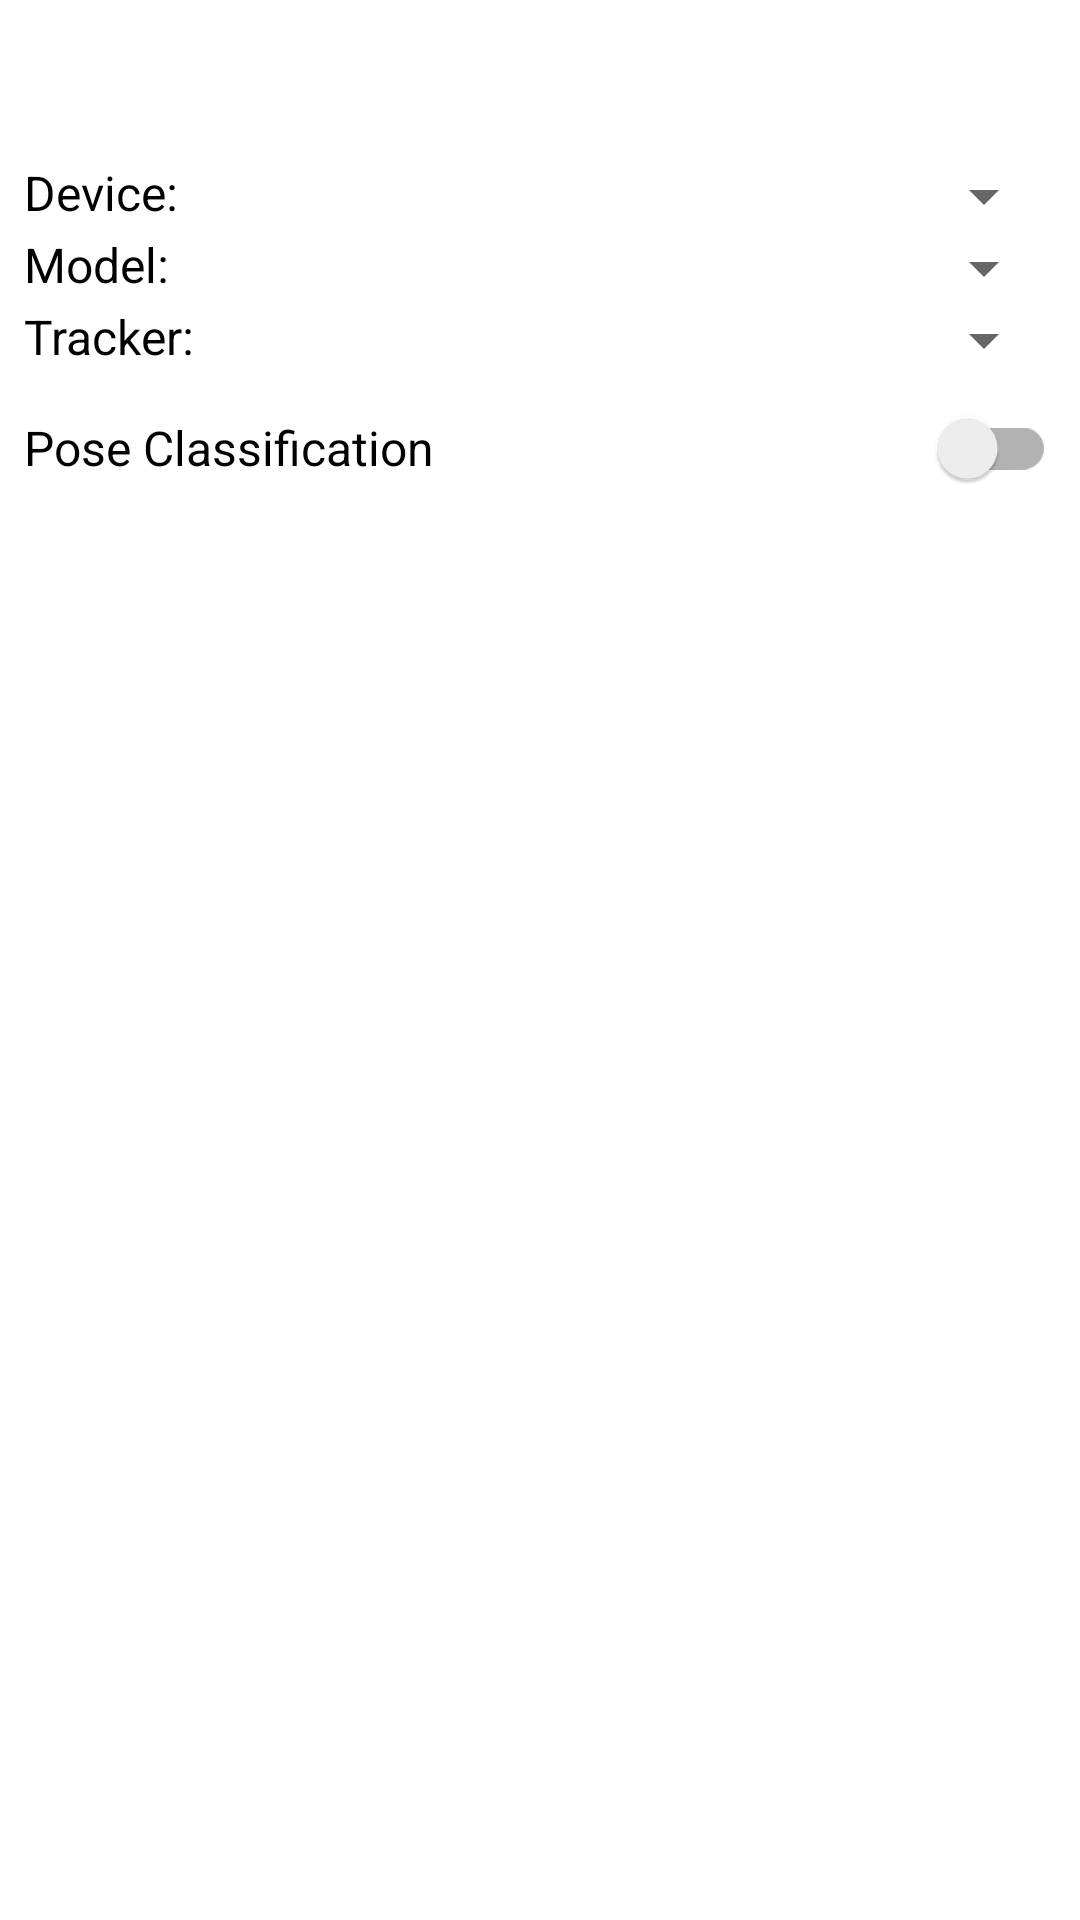

This screen was rendered from an Android layout file. Write that file and the resources it references.
<!-- AndroidManifest.xml: application theme Theme.PoseEstimation -->
<!-- res/layout/bottom_sheet_layout.xml -->
<?xml version="1.0" encoding="utf-8"?>
<androidx.appcompat.widget.LinearLayoutCompat xmlns:android="http://schemas.android.com/apk/res/android"
    xmlns:app="http://schemas.android.com/apk/res-auto"
    xmlns:tools="http://schemas.android.com/tools"
    android:id="@+id/bottom_sheet"
    android:layout_width="match_parent"
    android:layout_height="wrap_content"
    android:layout_margin="8dp"
    android:orientation="vertical"
    android:paddingStart="8dp"
    android:paddingTop="10dp"
    android:paddingEnd="8dp"
    android:paddingBottom="16dp"
    tools:showIn="@layout/activity_main">

    <TextView
        android:id="@+id/tvFps"
        android:layout_width="match_parent"
        android:layout_height="wrap_content" />

    <TextView
        android:id="@+id/tvScore"
        android:layout_width="match_parent"
        android:layout_height="wrap_content" />

    <LinearLayout
        android:layout_width="match_parent"
        android:layout_height="wrap_content"
        android:orientation="horizontal">

        <TextView
            android:layout_width="wrap_content"
            android:layout_height="wrap_content"
            android:text="@string/tfe_pe_tv_device" />

        <Spinner
            android:id="@+id/spnDevice"
            android:layout_width="match_parent"
            android:layout_height="wrap_content" />
    </LinearLayout>

    <LinearLayout
        android:layout_width="match_parent"
        android:layout_height="wrap_content"
        android:orientation="horizontal">

        <TextView
            android:layout_width="wrap_content"
            android:layout_height="wrap_content"
            android:text="@string/tfe_pe_tv_model" />

        <Spinner
            android:id="@+id/spnModel"
            android:layout_width="match_parent"
            android:layout_height="wrap_content" />
    </LinearLayout>

    <LinearLayout
        android:id="@+id/vTrackerOption"
        android:layout_width="match_parent"
        android:layout_height="wrap_content"
        android:orientation="horizontal">

        <TextView
            android:layout_width="wrap_content"
            android:layout_height="wrap_content"
            android:text="@string/tfe_pe_tv_tracking" />

        <Spinner
            android:id="@+id/spnTracker"
            android:layout_width="match_parent"
            android:layout_height="wrap_content" />
    </LinearLayout>

    <RelativeLayout
        android:id="@+id/vClassificationOption"
        android:layout_width="match_parent"
        android:layout_height="wrap_content"
        android:orientation="horizontal">

        <TextView
            android:layout_width="match_parent"
            android:layout_height="wrap_content"
            android:layout_centerVertical="true"
            android:layout_toStartOf="@id/swPoseClassification"
            android:text="@string/tfe_pe_tv_pose_classification" />

        <androidx.appcompat.widget.SwitchCompat
            android:id="@+id/swPoseClassification"
            android:layout_width="wrap_content"
            android:layout_height="wrap_content"
            android:layout_alignParentEnd="true" />
    </RelativeLayout>

    <TextView
        android:id="@+id/tvClassificationValue1"
        android:layout_width="match_parent"
        android:layout_height="wrap_content"
        android:visibility="gone" />

    <TextView
        android:id="@+id/tvClassificationValue2"
        android:layout_width="match_parent"
        android:layout_height="wrap_content"
        android:visibility="gone" />

    <TextView
        android:id="@+id/tvClassificationValue3"
        android:layout_width="match_parent"
        android:layout_height="wrap_content"
        android:visibility="gone" />

    <TextView
        android:id="@+id/distance_text"
        android:layout_width="wrap_content"
        android:layout_height="wrap_content"
        android:textColor="@android:color/black"
        android:textSize="16sp" />


</androidx.appcompat.widget.LinearLayoutCompat>
<!-- res/layout/activity_main.xml (included above) -->
<?xml version="1.0" encoding="utf-8"?>
<androidx.coordinatorlayout.widget.CoordinatorLayout xmlns:android="http://schemas.android.com/apk/res/android"
    xmlns:tools="http://schemas.android.com/tools"
    android:layout_width="match_parent"
    android:layout_height="match_parent"
    tools:context=".MainActivity"
    android:background="@color/white"
    >

    <SurfaceView
        android:id="@+id/surfaceView"
        android:layout_width="match_parent"
        android:layout_height="match_parent"
        android:layout_marginTop="80dp"
        android:layout_marginBottom="170dp"/>

    <androidx.appcompat.widget.Toolbar
        android:id="@+id/toolbar"
        android:layout_width="match_parent"
        android:layout_height="?attr/actionBarSize">

    </androidx.appcompat.widget.Toolbar>

    <ImageButton
        android:id="@+id/gallery_button"
        android:layout_width="162dp"
        android:layout_height="95dp"
        android:layout_gravity="bottom|end"
        android:layout_marginBottom="40dp"
        android:background="@color/white"
        android:layout_marginRight="20dp"
        android:contentDescription="@string/gallery_button_description"
        android:scaleType="fitCenter"
        android:src="@drawable/ic_gallery_icon" />


    <include layout="@layout/bottom_sheet_layout"
        android:visibility="invisible"
        android:layout_width="match_parent"
        android:layout_height="wrap_content"
        />
</androidx.coordinatorlayout.widget.CoordinatorLayout>
<!-- resources referenced by this layout -->
<resources>
  <!-- drawable ic_gallery_icon: png bitmap (drawable-xxhdpi, 16248 bytes) -->
  <string name="gallery_button_description">Gallery_Button</string>
  <string name="tfe_pe_tv_device">Device: </string>
  <string name="tfe_pe_tv_model">Model: </string>
  <string name="tfe_pe_tv_pose_classification">Pose Classification</string>
  <string name="tfe_pe_tv_tracking">Tracker: </string>
  <style name="Theme.PoseEstimation" parent="Theme.MaterialComponents.Light.NoActionBar">
          
          <item name="colorPrimary">@color/white</item>
          <item name="colorPrimaryVariant">@color/white</item>
          <item name="colorOnPrimary">@color/white</item>
          
          <item name="colorSecondary">@color/white</item>
          <item name="colorSecondaryVariant">@color/white</item>
          <item name="colorOnSecondary">@color/white</item>
          
          <item name="android:statusBarColor" tools:targetApi="l">?attr/colorPrimaryVariant</item>
          
          <item name="android:textColor">@color/black</item>
          <item name="android:textSize">16sp</item>
      </style>
  <!-- not gathered from this repository: default colours our renderer supplied (Android Studio template values) -->
  <color name="black">#FF000000</color>
  <color name="white">#FFFFFFFF</color>
</resources>
